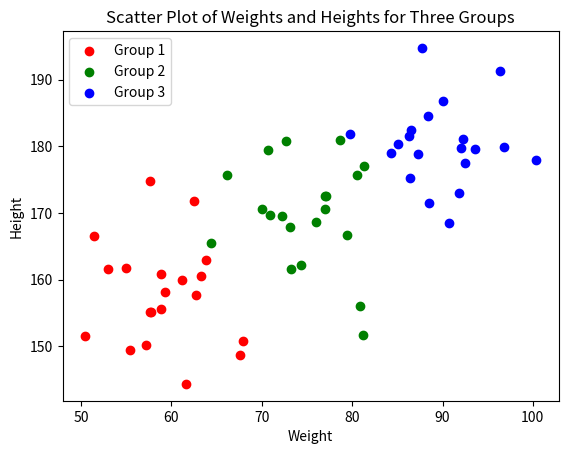

The matplotlib source for this figure:
import numpy as np
import matplotlib.pyplot as plt

np.random.seed(42)

weight1, height1 = 60 + 5 * np.random.randn(20), 160 + 8 * np.random.randn(20)
weight2, height2 = 75 + 6 * np.random.randn(20), 170 + 7 * np.random.randn(20)
weight3, height3 = 90 + 7 * np.random.randn(20), 180 + 6 * np.random.randn(20)

plt.scatter(weight1, height1, color='red', label='Group 1')
plt.scatter(weight2, height2, color='green', label='Group 2')
plt.scatter(weight3, height3, color='blue', label='Group 3')

plt.xlabel('Weight')
plt.ylabel('Height')
plt.title('Scatter Plot of Weights and Heights for Three Groups')
plt.legend()
plt.show()
